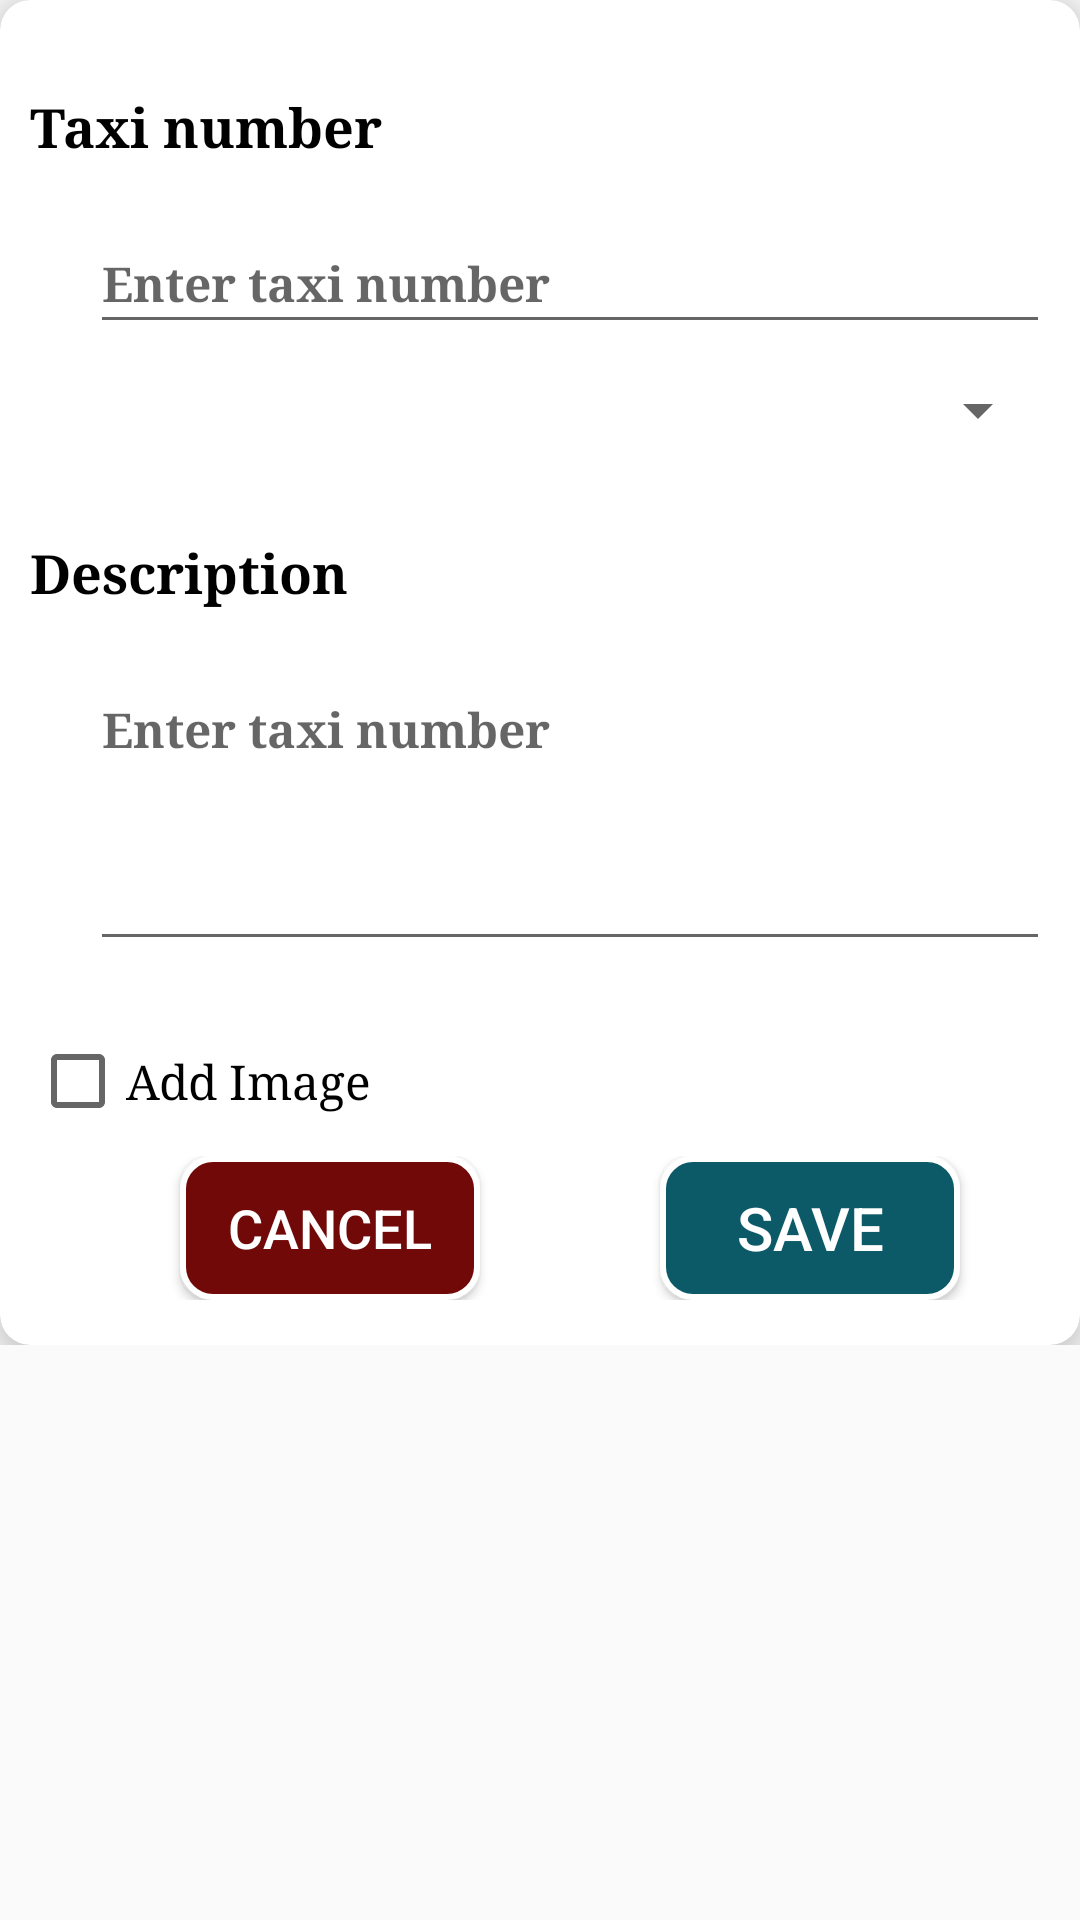

Write the Android layout XML for this screen, with the resource values it uses.
<!-- AndroidManifest.xml: application theme Theme.LocationTracker -->
<!-- res/layout/activity_taxi.xml -->
<?xml version="1.0" encoding="utf-8"?>
<LinearLayout xmlns:android="http://schemas.android.com/apk/res/android"
    xmlns:app="http://schemas.android.com/apk/res-auto"
    xmlns:tools="http://schemas.android.com/tools"
    android:layout_width="match_parent"
    android:orientation="vertical"
    android:layout_gravity="center"
    android:layout_margin="10dp"
    android:layout_height="wrap_content"
    tools:context=".main.Taxis">
    <ScrollView
        android:layout_width="match_parent"
        android:layout_height="wrap_content">
        <androidx.cardview.widget.CardView
            android:layout_width="match_parent"
            app:cardCornerRadius="10dp"
            app:cardElevation="10dp"
            android:elevation="10dp"
            android:layout_height="wrap_content">

   <LinearLayout
       android:layout_width="match_parent"
       android:orientation="vertical"
       android:layout_height="wrap_content">
       <TextView
           android:layout_width="match_parent"
           style="@style/text_title"
           android:layout_marginTop="30dp"
           android:gravity="start"
           android:text="Taxi number "
           android:layout_height="wrap_content"/>
       <com.google.android.material.textfield.TextInputLayout
           android:layout_width="match_parent"
           android:hint="Enter taxi number"
           android:layout_marginTop="10dp"
           android:layout_marginLeft="20dp"
           android:layout_height="wrap_content">
           <com.google.android.material.textfield.TextInputEditText
               android:layout_width="match_parent"
               style="@style/text_title"
               android:id="@+id/add_taxi_no"
               android:textSize="16sp"
               android:gravity="start"
               android:layout_height="wrap_content"/>
       </com.google.android.material.textfield.TextInputLayout>
        <androidx.appcompat.widget.AppCompatSpinner
            android:layout_width="match_parent"
            android:id="@+id/spinner_driver"
            android:layout_marginTop="10dp"
            style="@style/text_style"
            android:layout_marginLeft="20dp"
            android:layout_height="wrap_content"/>
       <TextView
           android:layout_width="match_parent"
           style="@style/text_title"
           android:layout_marginTop="30dp"
           android:gravity="start"
           android:text="Description"
           android:layout_height="wrap_content"/>
       <com.google.android.material.textfield.TextInputLayout
           android:layout_width="match_parent"
           android:hint="Enter taxi number"
           android:layout_marginTop="10dp"
           android:layout_marginLeft="20dp"
           android:layout_height="wrap_content">
       <com.google.android.material.textfield.TextInputEditText
           android:layout_width="match_parent"
           style="@style/text_title"
           android:lines="4"
           android:id="@+id/add_taxi_desc"
           android:textSize="16sp"
           android:gravity="start"
           android:layout_height="wrap_content"/>
       </com.google.android.material.textfield.TextInputLayout>
       <CheckBox
           android:layout_width="wrap_content"
           android:text="Add Image"
           android:layout_marginTop="20dp"
           style="@style/text_style"
           android:id="@+id/check_img"
           android:layout_height="40dp"/>
       <RelativeLayout
           android:layout_width="match_parent"
           style="@style/text_style"
           android:visibility="gone"
           android:id="@+id/img_container"
           android:translationY="@dimen/cardview_compat_inset_shadow"
           android:layout_marginBottom="20dp"
           android:layout_height="150dp">

           <ImageButton
               android:id="@+id/btn_choose_img_taxi"
               android:layout_width="wrap_content"
               android:layout_height="wrap_content"
               android:layout_centerInParent="true"
               android:src="@drawable/ic_add_photo" />

           <ImageView
               android:layout_width="200dp"
               android:layout_height="wrap_content"
               android:layout_centerInParent="true"
               android:layout_marginStart="10dp"
               android:layout_marginTop="10dp"
               android:id="@+id/add_taxi_img"
               android:layout_marginEnd="10dp"
               android:layout_marginBottom="10dp" />
       </RelativeLayout>
       <LinearLayout
           android:layout_width="match_parent"
           android:orientation="horizontal"
           android:gravity="center"
           android:padding="5dp"
           android:layout_marginBottom="10dp"
           android:layout_height="wrap_content">
           <androidx.appcompat.widget.AppCompatButton
               android:layout_width="100dp"
               android:text="Cancel"
               android:id="@+id/btn_cancel_add"
               android:background="@drawable/btn_cancel"
               android:layout_marginLeft="20dp"
               android:layout_marginRight="20dp"
               android:textColor="@color/white"
               android:textSize="18sp"
               android:layout_height="wrap_content"/>
           <androidx.appcompat.widget.AppCompatButton
               android:layout_width="100dp"
               android:text="Save"
               android:id="@+id/btn_save_add"
               android:background="@drawable/btn_save"
               android:layout_marginLeft="40dp"
               android:textSize="20sp"
               android:textColor="@color/white"
               android:layout_height="wrap_content"/>
       </LinearLayout>
   </LinearLayout>
        </androidx.cardview.widget.CardView>
    </ScrollView>
</LinearLayout>
<!-- resources referenced by this layout -->
<resources>
  <color name="white">#FFFFFFFF</color>
  <!-- drawable btn_cancel (drawable) -->
  <?xml version="1.0" encoding="utf-8"?>
  <shape xmlns:android="http://schemas.android.com/apk/res/android"
      android:shape="rectangle">
  
      <solid android:color="#710909"/>
      <stroke android:color="@color/white" android:width="2dp"/>
      <corners android:radius="10dp"/>
  
  </shape>
  <!-- drawable btn_save (drawable) -->
  <?xml version="1.0" encoding="utf-8"?>
  <shape xmlns:android="http://schemas.android.com/apk/res/android"
      android:shape="rectangle">
  
      <solid android:color="#0C5A68"/>
      <stroke android:color="@color/white" android:width="2dp"/>
      <corners android:radius="10dp"/>
  
  </shape>
  <!-- drawable ic_add_photo (drawable) -->
  <vector android:alpha="0.93" android:height="60dp"
      android:tint="#27095E" android:viewportHeight="24"
      android:viewportWidth="24" android:width="60dp" xmlns:android="http://schemas.android.com/apk/res/android">
      <path android:fillColor="@android:color/white" android:pathData="M19,7v2.99s-1.99,0.01 -2,0L17,7h-3s0.01,-1.99 0,-2h3L17,2h2v3h3v2h-3zM16,11L16,8h-3L13,5L5,5c-1.1,0 -2,0.9 -2,2v12c0,1.1 0.9,2 2,2h12c1.1,0 2,-0.9 2,-2v-8h-3zM5,19l3,-4 2,3 3,-4 4,5L5,19z"/>
  </vector>
  <style name="text_style">
          <item name="android:layout_marginTop">5dp</item>
          <item name="android:layout_marginLeft">10dp</item>
          <item name="android:textColor">@color/black</item>
          <item name="fontFamily">serif</item>
          <item name="android:layout_marginRight">10dp</item>
          <item name="android:textSize">16sp</item>
      </style>
  <style name="text_title">
          <item name="android:layout_marginTop">5dp</item>
          <item name="android:layout_marginLeft">10dp</item>
          <item name="android:textColor">@color/black</item>
          <item name="fontFamily">serif</item>
          <item name="android:gravity">center</item>
          <item name="android:layout_marginRight">10dp</item>
          <item name="android:textSize">18sp</item>
          <item name="android:textStyle">bold</item>
      </style>
  <style name="Theme.LocationTracker" parent="Theme.AppCompat.DayNight.NoActionBar">
          <item name="colorPrimary">@color/colorPrimary</item>
          <item name="colorPrimaryVariant">#F1B5CF</item>
          <item name="colorOnPrimary">@color/white</item>
          
          <item name="colorSecondary">@color/teal_200</item>
          <item name="colorSecondaryVariant">@color/teal_700</item>
          <item name="colorOnSecondary">@color/black</item>
          
          <item name="android:statusBarColor" tools:targetApi="l">@color/colorPrimary</item>
          <item name="android:navigationBarColor">@color/almost_black</item>
          
          <item name="windowNoTitle">true</item>
          <item name="windowActionBar">false</item>
  
  
          <item name="android:windowEnterTransition">@transition/activity_transtion</item>
          <item name="android:windowExitTransition">@transition/transtion_exit</item>
          <item name="android:windowActivityTransitions">true</item>
  
      </style>
  <color name="black">#FF000000</color>
  <color name="colorPrimary">#5C2F51</color>
  <color name="teal_200">#FF03DAC5</color>
  <color name="teal_700">#FF018786</color>
  <color name="almost_black">#ACA9A9</color>
</resources>
